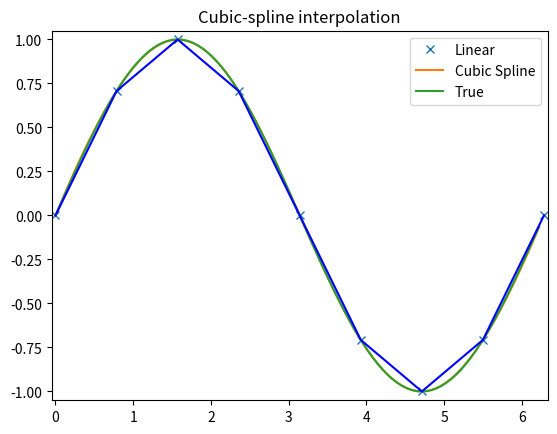
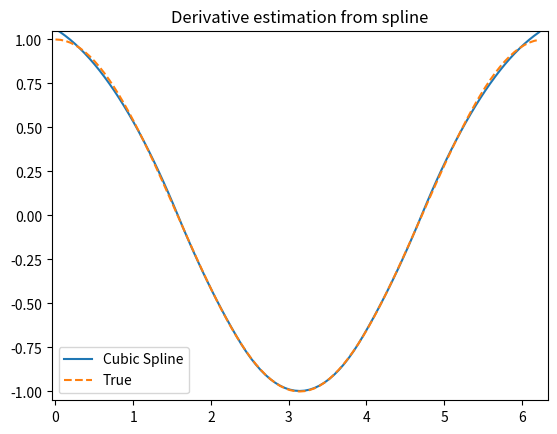

Reproduce these figures in Python, in order. (Note: this script raises an exception after producing the figures.)
import numpy as np
import matplotlib.pyplot as plt
from scipy import interpolate

# Cubic-spline

x = np.arange(0,2*np.pi+np.pi/4,2*np.pi/8)
y = np.sin(x)
tck = interpolate.splrep(x,y,s=0)
xnew = np.arange(0,2*np.pi,np.pi/50)
ynew = interpolate.splev(xnew,tck,der=0)

plt.figure()
plt.plot(x,y,'x',xnew,ynew,xnew,np.sin(xnew),x,y,'b')
plt.legend(['Linear','Cubic Spline', 'True'])
plt.axis([-0.05,6.33,-1.05,1.05])
plt.title('Cubic-spline interpolation')
plt.show()

# Derivative of spline

yder = interpolate.splev(xnew,tck,der=1)
plt.figure()
plt.plot(xnew,yder,xnew,np.cos(xnew),'--')
plt.legend(['Cubic Spline', 'True'])
plt.axis([-0.05,6.33,-1.05,1.05])
plt.title('Derivative estimation from spline')
plt.show()

# Integral of spline

def integ(x,tck,constant=-1):
    x = np.atleast_1d(x)
    out = np.zeros(x.shape, dtype=x.dtype)
    for n in xrange(len(out)):
        out[n] = interpolate.splint(0,x[n],tck)
    out += constant
    return out
# >>>
yint = integ(xnew,tck)
plt.figure()
plt.plot(xnew,yint,xnew,-np.cos(xnew),'--')
plt.legend(['Cubic Spline', 'True'])
plt.axis([-0.05,6.33,-1.05,1.05])
plt.title('Integral estimation from spline')
plt.show()

# Roots of spline

print(interpolate.sproot(tck))
# [ 0.      3.1416]

# Parametric spline

t = np.arange(0,1.1,.1)
x = np.sin(2*np.pi*t)
y = np.cos(2*np.pi*t)
tck,u = interpolate.splprep([x,y],s=0)
unew = np.arange(0,1.01,0.01)
out = interpolate.splev(unew,tck)
plt.figure()
plt.plot(x,y,'x',out[0],out[1],np.sin(2*np.pi*unew),np.cos(2*np.pi*unew),x,y,'b')
plt.legend(['Linear','Cubic Spline', 'True'])
plt.axis([-1.05,1.05,-1.05,1.05])
plt.title('Spline of parametrically-defined curve')
plt.show()
